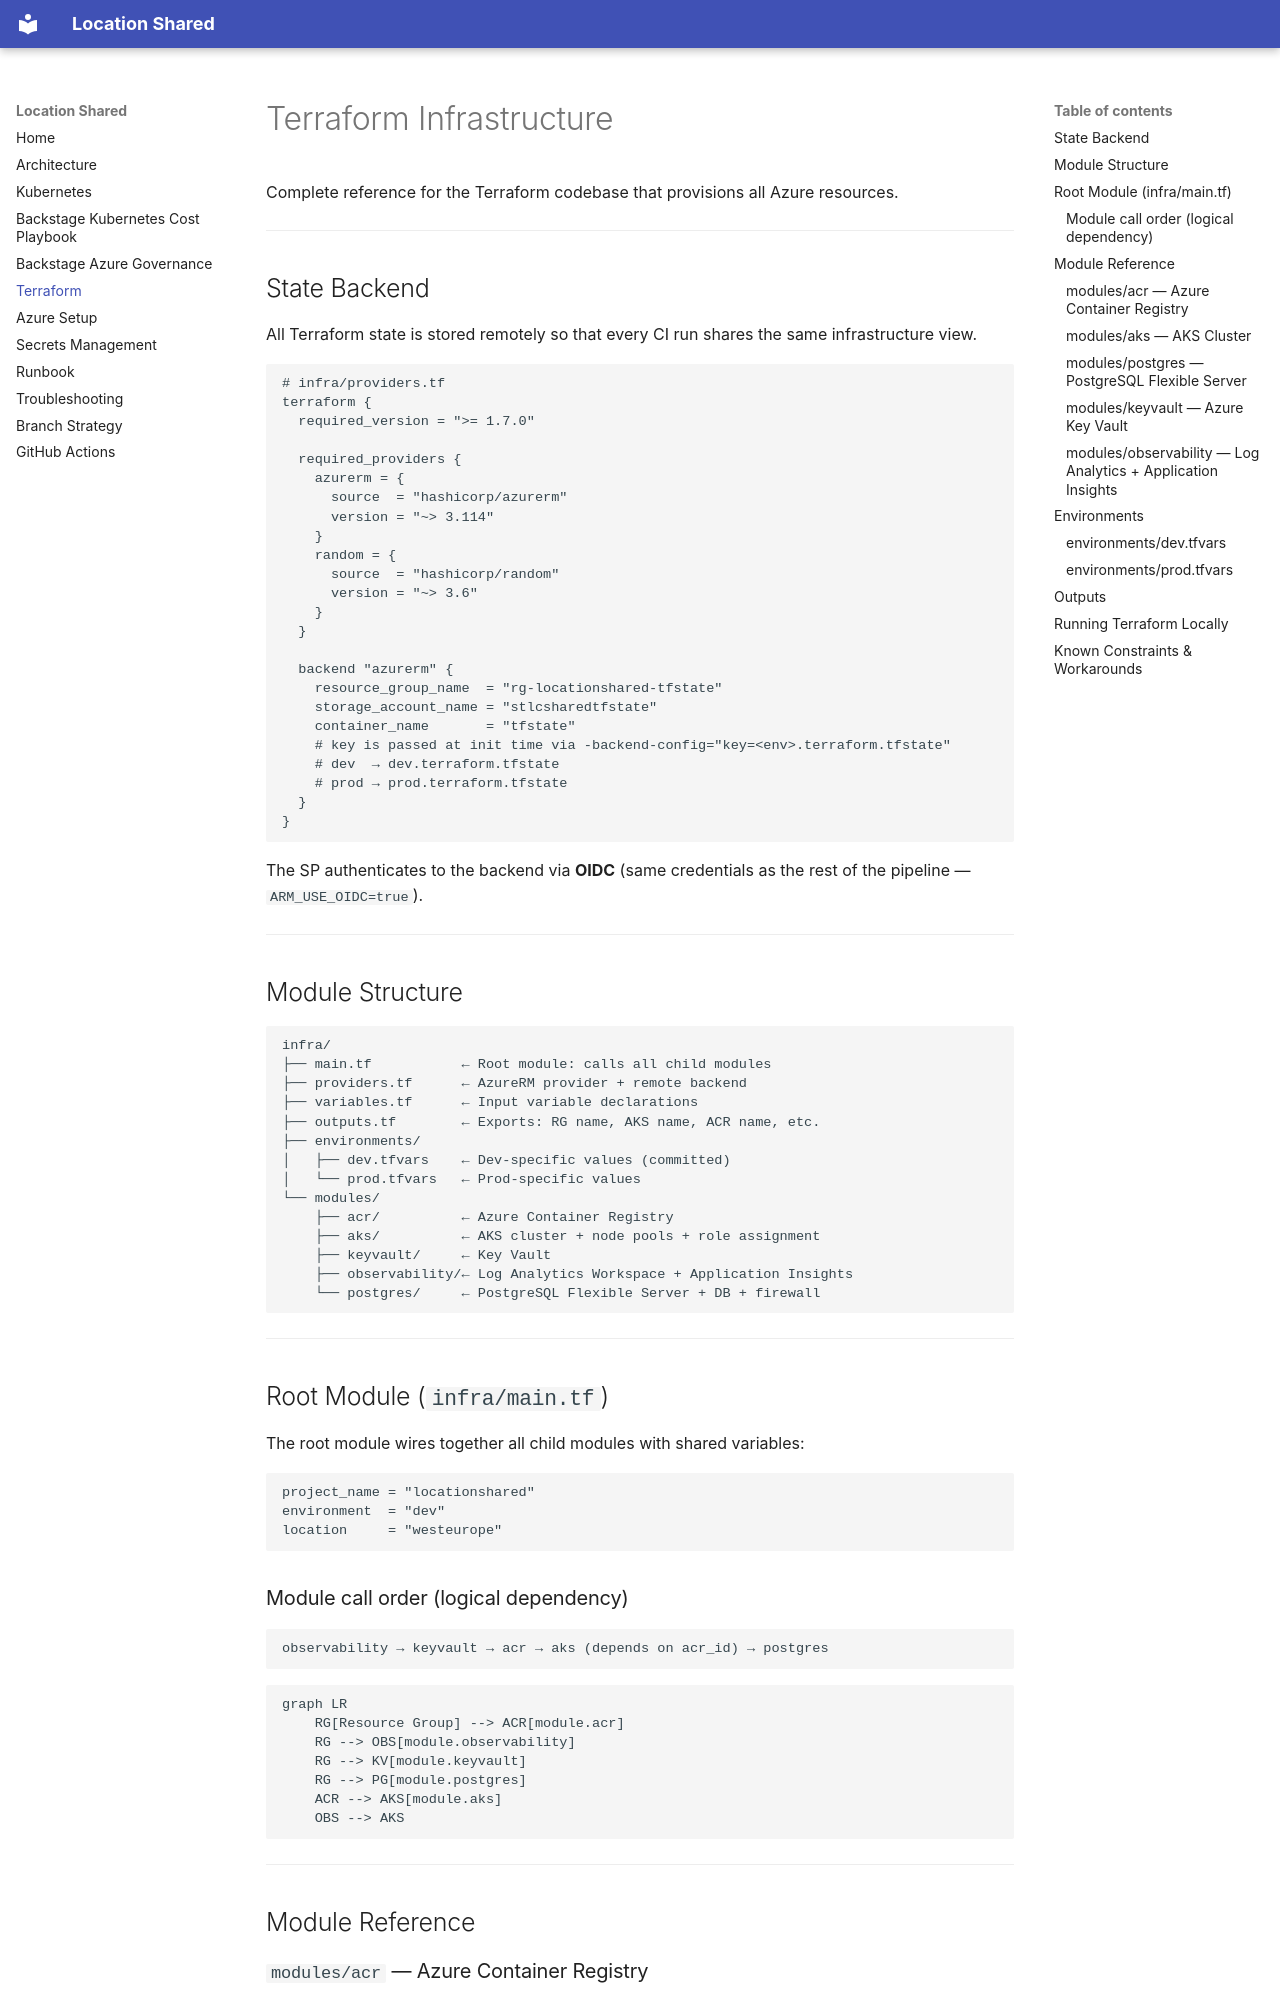

repository: sahinbolukbasi/location-shared · page: terraform/index.html · generator: mkdocs

# Terraform Infrastructure

Complete reference for the Terraform codebase that provisions all Azure resources.

---

## State Backend

All Terraform state is stored remotely so that every CI run shares the same infrastructure view.

```hcl
# infra/providers.tf
terraform {
  required_version = ">= 1.7.0"

  required_providers {
    azurerm = {
      source  = "hashicorp/azurerm"
      version = "~> 3.114"
    }
    random = {
      source  = "hashicorp/random"
      version = "~> 3.6"
    }
  }

  backend "azurerm" {
    resource_group_name  = "rg-locationshared-tfstate"
    storage_account_name = "stlcsharedtfstate"
    container_name       = "tfstate"
    # key is passed at init time via -backend-config="key=<env>.terraform.tfstate"
    # dev  → dev.terraform.tfstate
    # prod → prod.terraform.tfstate
  }
}
```

The SP authenticates to the backend via **OIDC** (same credentials as the rest of the pipeline — `ARM_USE_OIDC=true`).

---

## Module Structure

```
infra/
├── main.tf           ← Root module: calls all child modules
├── providers.tf      ← AzureRM provider + remote backend
├── variables.tf      ← Input variable declarations
├── outputs.tf        ← Exports: RG name, AKS name, ACR name, etc.
├── environments/
│   ├── dev.tfvars    ← Dev-specific values (committed)
│   └── prod.tfvars   ← Prod-specific values
└── modules/
    ├── acr/          ← Azure Container Registry
    ├── aks/          ← AKS cluster + node pools + role assignment
    ├── keyvault/     ← Key Vault
    ├── observability/← Log Analytics Workspace + Application Insights
    └── postgres/     ← PostgreSQL Flexible Server + DB + firewall
```

---

## Root Module (`infra/main.tf`)

The root module wires together all child modules with shared variables:

```hcl
project_name = "locationshared"
environment  = "dev"
location     = "westeurope"
```

### Module call order (logical dependency)

```
observability → keyvault → acr → aks (depends on acr_id) → postgres
```

```mermaid
graph LR
    RG[Resource Group] --> ACR[module.acr]
    RG --> OBS[module.observability]
    RG --> KV[module.keyvault]
    RG --> PG[module.postgres]
    ACR --> AKS[module.aks]
    OBS --> AKS
```

---

## Module Reference

### `modules/acr` — Azure Container Registry

| Resource | Name Pattern | Notes |
|---|---|---|
| `azurerm_container_registry` | `acrlocationshared{env}{random}` | Uses `random_id` suffix for global uniqueness |

- SKU: `Basic` (dev) — sufficient for small teams
- Admin user: disabled (AKS pulls via Managed Identity)
